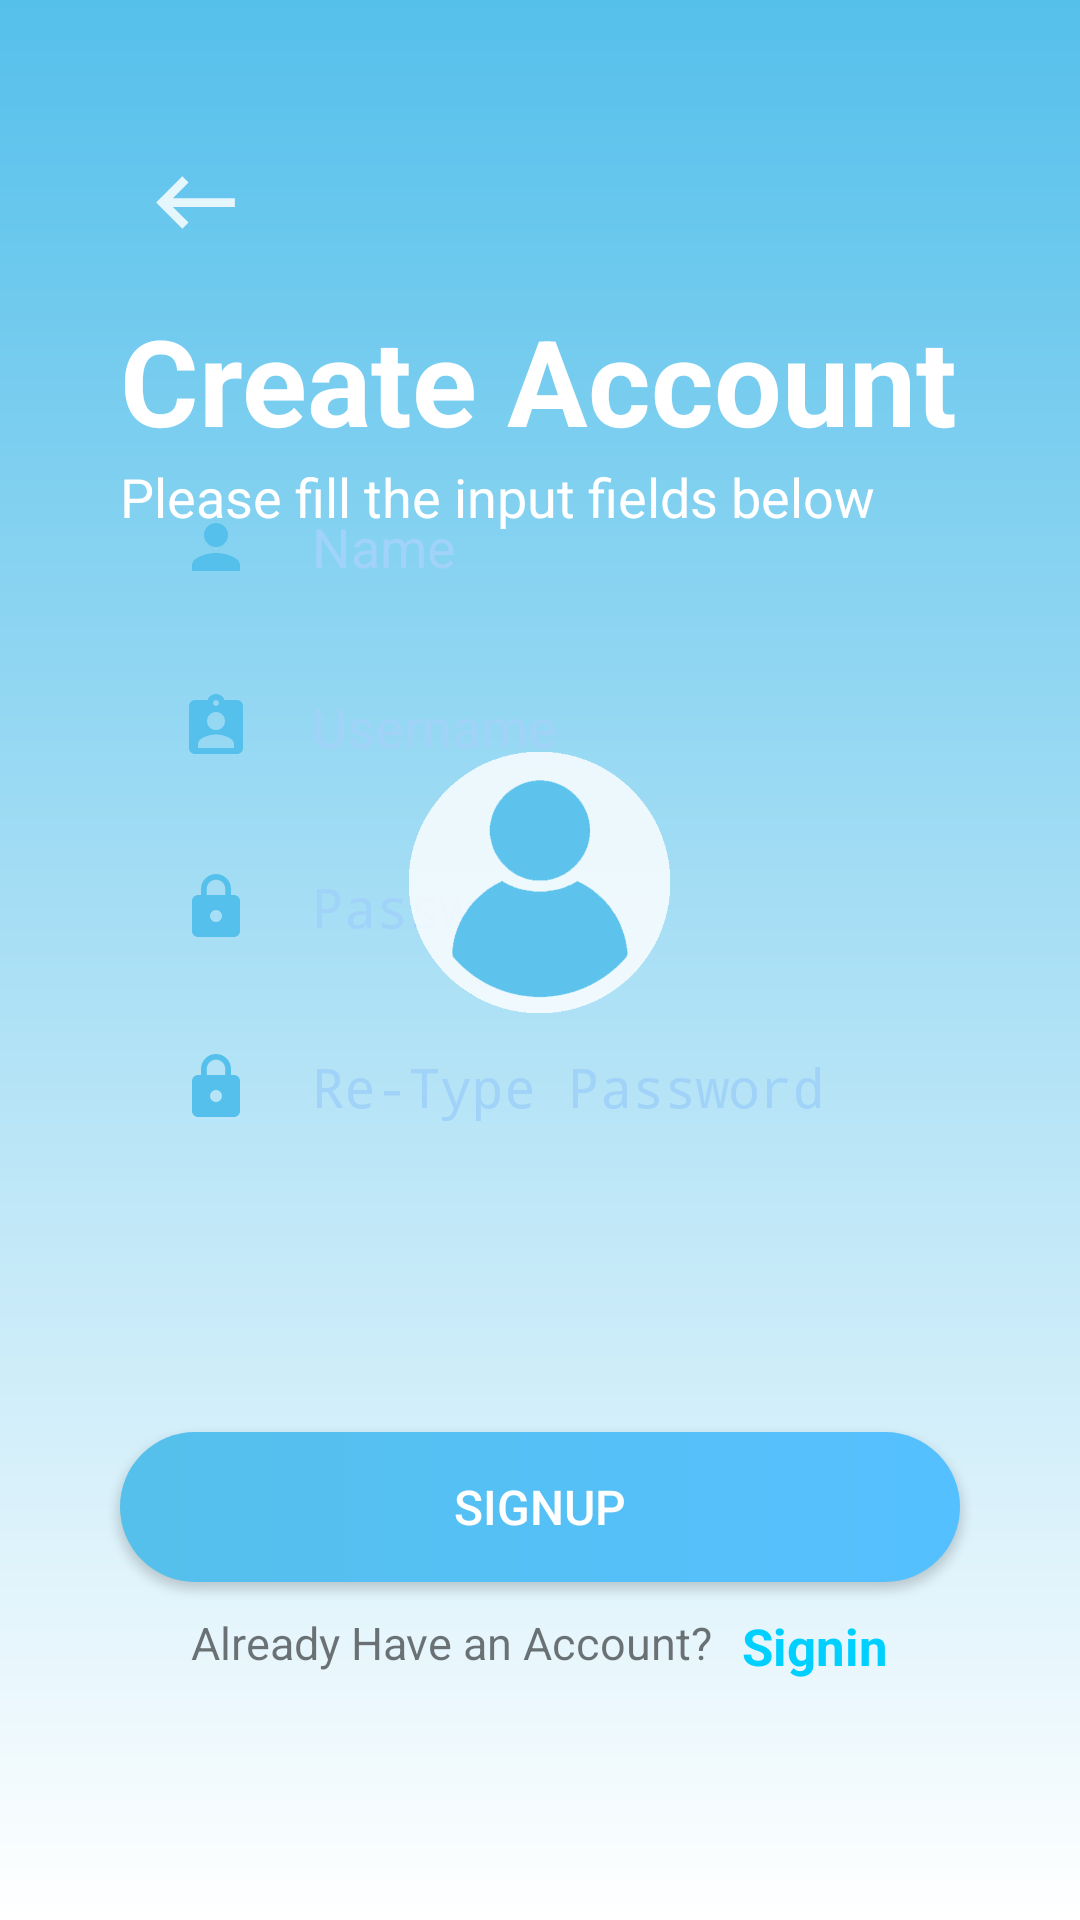

Produce the Android XML layout that renders to this screen, including the resource entries it uses.
<!-- AndroidManifest.xml: application theme AppTheme -->
<!-- res/layout/activity_signup__page.xml -->
<?xml version="1.0" encoding="utf-8"?>
<RelativeLayout xmlns:android="http://schemas.android.com/apk/res/android"
    xmlns:tools="http://schemas.android.com/tools"
    android:layout_width="match_parent"
    android:layout_height="match_parent"
    android:background="@drawable/signup_gradient"
    tools:context="com.example.user.project101.Signup_Page">

    <RelativeLayout
        android:paddingBottom="90dp"
        android:paddingTop="50dp"
        android:paddingLeft="40dp"
        android:paddingRight="40dp"
        android:id="@+id/RLa"
        android:layout_width="match_parent"
        android:layout_height="wrap_content"
        android:layout_above="@+id/btnRegister"
        android:layout_alignParentTop="true">

        <ImageView
            android:id="@+id/imvBacktoLogin"
            android:layout_width="50dp"
            android:layout_height="35dp"
            android:src="@drawable/ic_arrow_back"
            android:layout_alignParentTop="true"
            android:layout_alignParentLeft="true"
            android:layout_alignParentStart="true" />

        <EditText
            android:layout_marginTop="10dp"
            android:paddingLeft="20dp"
            android:paddingRight="20dp"
            android:textColorHint="#FFA1D3F9"
            android:textColor="@color/colorHome"

            android:layout_width="match_parent"
            android:drawableLeft="@drawable/ic_person"
            android:drawablePadding="20dp"
            android:background="@drawable/edittextdesign_for_signup"
            android:layout_height="50dp"
            android:id="@+id/etxtName"
            android:hint="Name"

            android:layout_above="@+id/etxtUserName"
            android:layout_alignParentRight="true"
            android:layout_alignParentEnd="true" />

        <EditText
            android:paddingLeft="20dp"
            android:paddingRight="20dp"
            android:textColorHint="#FFA1D3F9"
            android:textColor="@color/colorHome"
            android:layout_marginTop="10dp"

            android:drawableLeft="@drawable/ic_username"
            android:drawablePadding="20dp"
            android:background="@drawable/edittextdesign_for_signup"
            android:layout_height="50dp"

            android:layout_width="match_parent"
            android:id="@+id/etxtUserName"
            android:hint="Username"
            android:layout_above="@+id/etxtPassword"
            android:layout_alignParentRight="true"
            android:layout_alignParentEnd="true" />

        <EditText
            android:paddingLeft="20dp"
            android:paddingRight="20dp"
            android:textColorHint="#FFA1D3F9"
            android:textColor="@color/colorHome"
            android:layout_marginTop="10dp"

            android:password="true"
            android:layout_width="match_parent"
            android:drawableLeft="@drawable/ic_password"
            android:drawablePadding="20dp"
            android:background="@drawable/edittextdesign_for_signup"
            android:layout_height="50dp"
            android:id="@+id/etxtPassword"
            android:hint="Password"
            android:layout_above="@+id/etxtRePassword"
            android:layout_alignParentLeft="true"
            android:layout_alignParentStart="true" />

        <EditText
            android:paddingLeft="20dp"
            android:paddingRight="20dp"
            android:textColorHint="#FFA1D3F9"
            android:textColor="@color/colorHome"
            android:layout_marginTop="10dp"
            android:password="true"
            android:layout_width="match_parent"
            android:drawableLeft="@drawable/ic_password"
            android:drawablePadding="20dp"
            android:background="@drawable/edittextdesign_for_signup"
            android:layout_height="50dp"
            android:id="@+id/etxtRePassword"
            android:hint="Re-Type Password"
            android:layout_alignParentBottom="true"
            android:layout_alignParentRight="true"
            android:layout_alignParentEnd="true" />

        <TextView
            android:layout_marginTop="50dp"
            android:textStyle="bold"
            android:textColor="#ffffff"
            android:layout_width="wrap_content"
            android:layout_height="wrap_content"
            android:textAppearance="?android:attr/textAppearanceLarge"
            android:text="Create Account"
            android:textSize="40dp"
            android:id="@+id/textView6"
            android:layout_alignParentTop="true"
            android:layout_alignParentLeft="true"
            android:layout_alignParentStart="true" />
        <TextView
            android:layout_width="wrap_content"
            android:layout_height="wrap_content"
            android:layout_below="@+id/textView6"
            android:textSize="18sp"
            android:textColor="#ffffff"
            android:text="Please fill the input fields below"
            android:id="@+id/textView8" />

        <ImageView
            android:layout_marginTop="73dp"
            android:src="@drawable/userr"
            android:layout_width="87dp"
            android:layout_height="87dp"
            android:id="@+id/imageView3"
            android:layout_below="@+id/textView8"
            android:layout_centerHorizontal="true" />

    </RelativeLayout>





    <Button
        android:foreground="?attr/selectableItemBackgroundBorderless"
        android:layout_width="wrap_content"
        android:layout_height="50dp"
        android:layout_marginRight="40dp"
        android:layout_marginLeft="40dp"
        android:text="Signup"
        android:layout_marginBottom="10dp"
        android:textSize="16sp"
        android:background="@drawable/buttondesignforsignup"
        android:id="@+id/btnRegister"
        android:textColor="#ffffff"
        android:contextClickable="false"
        android:layout_above="@+id/relativeLayout2"
        android:layout_alignParentLeft="true"
        android:layout_alignParentStart="true"
        android:layout_alignParentRight="true"
        android:layout_alignParentEnd="true" />

    <RelativeLayout
        android:layout_marginBottom="80dp"
        android:layout_width="wrap_content"
        android:layout_height="wrap_content"
        android:layout_alignParentBottom="true"
        android:layout_centerHorizontal="true"
        android:id="@+id/relativeLayout2">

        <TextView
            android:id="@+id/txt1"
            android:layout_width="wrap_content"
            android:layout_height="wrap_content"
            android:text="Already Have an Account?"
            android:textSize="15dp"

            />

        <TextView
            android:clickable="true"
            android:id="@+id/txtSigin"
            android:layout_width="wrap_content"
            android:layout_height="wrap_content"
            android:textColor="#00d0ff"
            android:textColorLink="#ffffff"
            android:layout_toRightOf="@+id/txt1"
            android:layout_toEndOf="@+id/txt1"
            android:layout_marginLeft="10dp"
            android:text="Signin"
            android:textStyle="bold"
            android:textSize="17dp"
            />


    </RelativeLayout>

</RelativeLayout>
<!-- resources referenced by this layout -->
<resources>
  <color name="colorHome">#FF55C0EB</color>
  <!-- drawable buttondesignforsignup (drawable) -->
  <?xml version="1.0" encoding="utf-8"?>
  <shape android:shape="rectangle" xmlns:android="http://schemas.android.com/apk/res/android">
      <gradient
          android:startColor="#FF55C0EB"
          android:endColor="#FF55C0ff"
          android:type="linear"
          />
      <corners android:radius="50dp" />
  </shape>
  <!-- drawable ic_arrow_back (drawable) -->
  <vector xmlns:android="http://schemas.android.com/apk/res/android"
          android:width="24dp"
          android:height="24dp"
          android:viewportWidth="24.0"
          android:viewportHeight="24.0">
      <path
          android:fillColor="#D4FFFFFF"
          android:pathData="M21,11H6.83l3.58,-3.59L9,6l-6,6 6,6 1.41,-1.41L6.83,13H21z"/>
  </vector>
  <!-- drawable ic_password (drawable) -->
  <vector xmlns:android="http://schemas.android.com/apk/res/android"
          android:width="24dp"
          android:height="24dp"
          android:viewportWidth="24.0"
          android:viewportHeight="24.0">
      <path
          android:fillColor="#FF55C0EB"
          android:pathData="M18,8h-1L17,6c0,-2.76 -2.24,-5 -5,-5S7,3.24 7,6v2L6,8c-1.1,0 -2,0.9 -2,2v10c0,1.1 0.9,2 2,2h12c1.1,0 2,-0.9 2,-2L20,10c0,-1.1 -0.9,-2 -2,-2zM12,17c-1.1,0 -2,-0.9 -2,-2s0.9,-2 2,-2 2,0.9 2,2 -0.9,2 -2,2zM15.1,8L8.9,8L8.9,6c0,-1.71 1.39,-3.1 3.1,-3.1 1.71,0 3.1,1.39 3.1,3.1v2z"/>
  </vector>
  <!-- drawable ic_person (drawable) -->
  <vector xmlns:android="http://schemas.android.com/apk/res/android"
          android:width="24dp"
          android:height="24dp"
          android:viewportWidth="24.0"
          android:viewportHeight="24.0">
      <path
          android:fillColor="#FF55C0EB"
          android:pathData="M12,12c2.21,0 4,-1.79 4,-4s-1.79,-4 -4,-4 -4,1.79 -4,4 1.79,4 4,4zM12,14c-2.67,0 -8,1.34 -8,4v2h16v-2c0,-2.66 -5.33,-4 -8,-4z"/>
  </vector>
  <!-- drawable ic_username (drawable) -->
  <vector xmlns:android="http://schemas.android.com/apk/res/android"
          android:width="24dp"
          android:height="24dp"
          android:viewportWidth="24.0"
          android:viewportHeight="24.0">
      <path
          android:fillColor="#FF55C0EB"
          android:pathData="M19,3h-4.18C14.4,1.84 13.3,1 12,1c-1.3,0 -2.4,0.84 -2.82,2L5,3c-1.1,0 -2,0.9 -2,2v14c0,1.1 0.9,2 2,2h14c1.1,0 2,-0.9 2,-2L21,5c0,-1.1 -0.9,-2 -2,-2zM12,3c0.55,0 1,0.45 1,1s-0.45,1 -1,1 -1,-0.45 -1,-1 0.45,-1 1,-1zM12,7c1.66,0 3,1.34 3,3s-1.34,3 -3,3 -3,-1.34 -3,-3 1.34,-3 3,-3zM18,19L6,19v-1.4c0,-2 4,-3.1 6,-3.1s6,1.1 6,3.1L18,19z"/>
  </vector>
  <!-- drawable signup_gradient (drawable) -->
  <?xml version="1.0" encoding="utf-8"?>
  <shape android:shape="rectangle" xmlns:android="http://schemas.android.com/apk/res/android">
      <gradient
          android:startColor="#ffffff"
          android:endColor="#FF55C0EB"
          android:type="linear"
          android:angle="90"
          />
  </shape>
  <!-- drawable userr: png bitmap (drawable, 9575 bytes) -->
  <style name="AppTheme" parent="Theme.AppCompat.Light.NoActionBar">
          
          <item name="colorPrimary">@color/colorPrimary</item>
          <item name="colorPrimaryDark">@color/colorPrimaryDark</item>
          <item name="colorAccent">@color/colorAccent</item>
  
      </style>
  <color name="colorPrimary">#F1087DF9</color>
  <color name="colorPrimaryDark">#303F9F</color>
  <color name="colorAccent">#FF55C0EB</color>
</resources>
